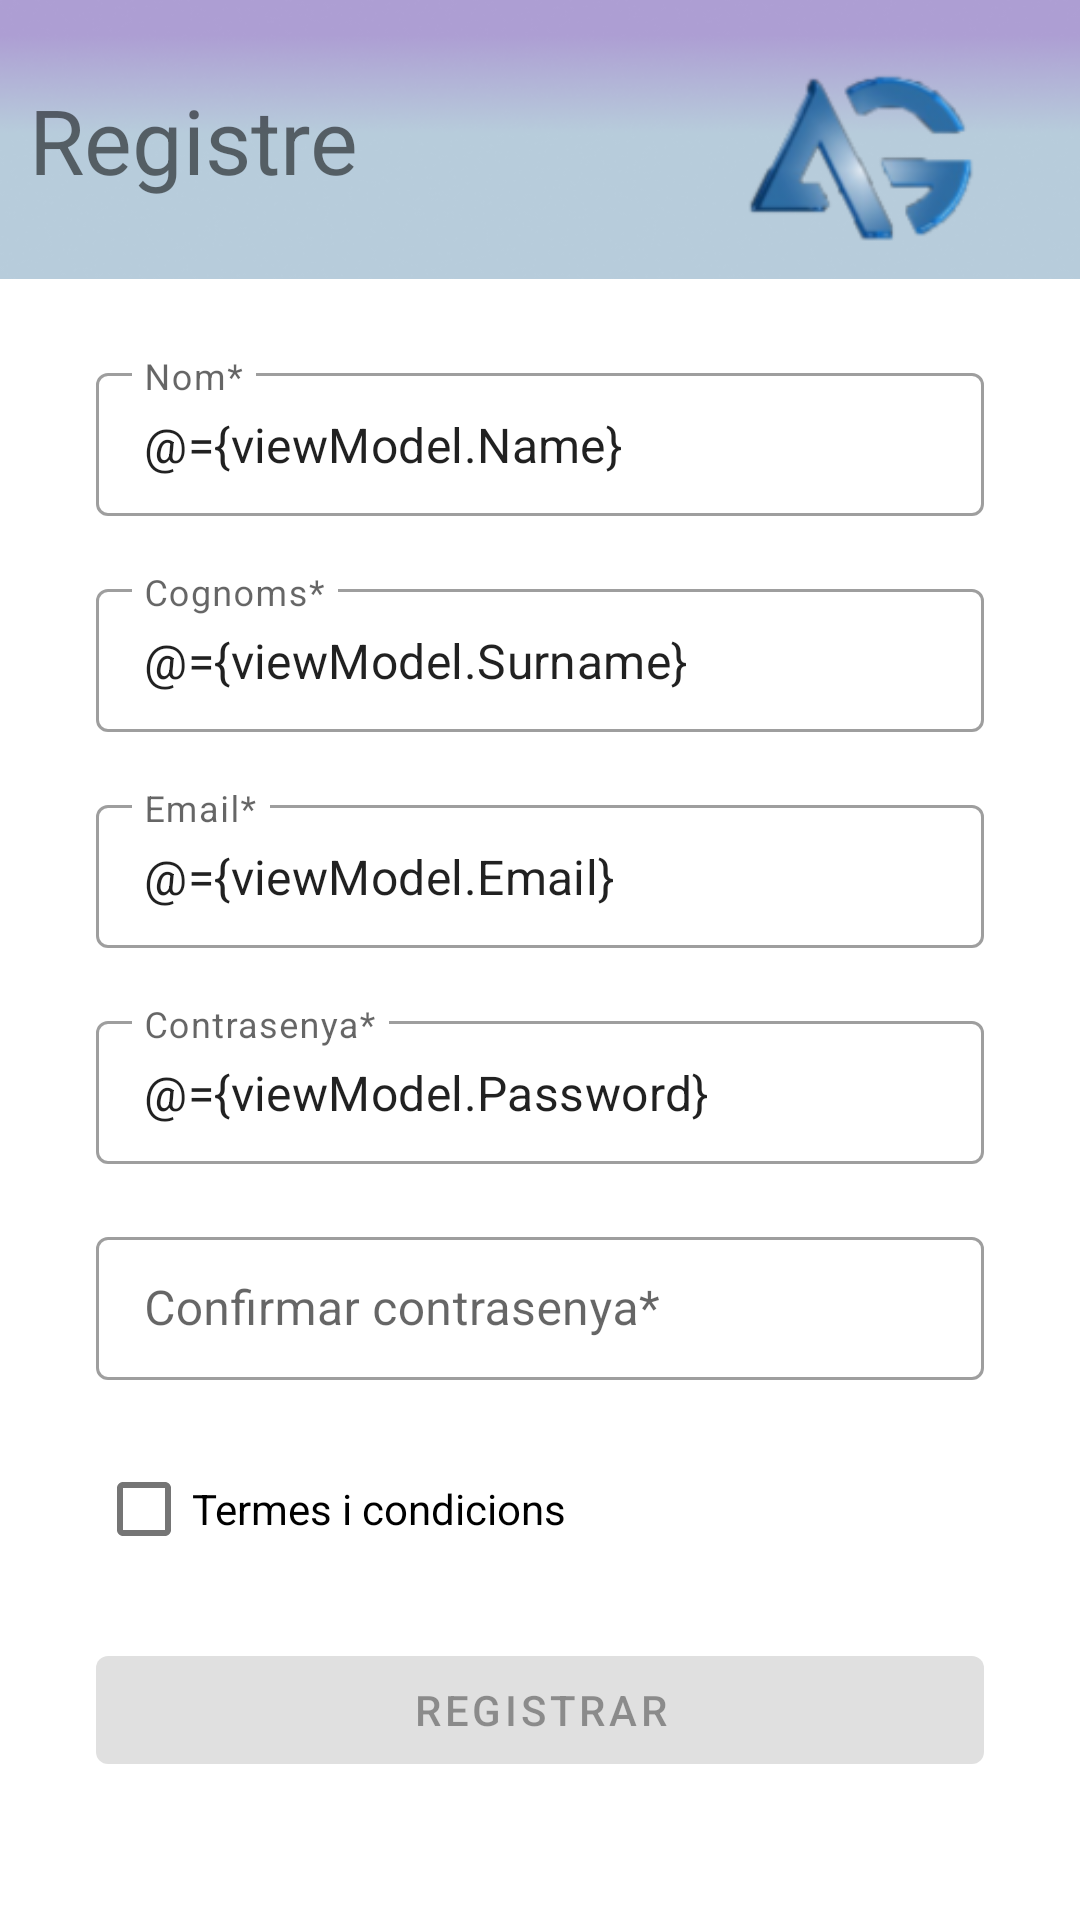

This screen was rendered from an Android layout file. Write that file and the resources it references.
<!-- AndroidManifest.xml: application theme Theme.Agamers -->
<!-- res/layout/activity_registre_1.xml -->
<?xml version="1.0" encoding="utf-8"?>
<layout xmlns:android="http://schemas.android.com/apk/res/android">
    <data>
        <variable
            name="viewModel"
            type="dam.agamers.gtidic.udl.agamers.viewmodels.Registre_1ViewModel"
            />
    </data>

<androidx.constraintlayout.widget.ConstraintLayout
    xmlns:app="http://schemas.android.com/apk/res-auto"
    xmlns:tools="http://schemas.android.com/tools"
    android:layout_width="match_parent"
    android:layout_height="match_parent"
    tools:context=".views.Registre_1">


    <ScrollView
        android:layout_width="match_parent"
        android:layout_height="match_parent"
        android:layout_marginTop="100dp"
        app:layout_constraintBottom_toBottomOf="parent"
        app:layout_constraintEnd_toEndOf="parent"
        app:layout_constraintStart_toStartOf="parent"
        app:layout_constraintTop_toTopOf="parent">

        <LinearLayout
            android:id="@+id/linearLayout"
            android:layout_width="match_parent"
            android:layout_height="wrap_content"
            android:layout_marginStart="32dp"
            android:layout_marginEnd="32dp"
            android:layout_marginBottom="32dp"
            android:orientation="vertical">

            <Space
                android:layout_width="match_parent"
                android:layout_height="19dp" />

            <com.google.android.material.textfield.TextInputLayout
                android:id="@+id/name_textinputlayout"
                style="@style/Widget.MaterialComponents.TextInputLayout.OutlinedBox.Dense"
                android:layout_width="match_parent"
                android:layout_height="wrap_content"
                android:hint="@string/registre_nom"
                >

                <com.google.android.material.textfield.TextInputEditText
                    android:id="@+id/name_edit_text"
                    android:layout_width="match_parent"
                    android:layout_height="wrap_content"
                    android:text="@={viewModel.Name}"
                    />

            </com.google.android.material.textfield.TextInputLayout>

            <Space
                android:layout_width="match_parent"
                android:layout_height="19dp" />

            <com.google.android.material.textfield.TextInputLayout
                android:id="@+id/cognom_textinputlayout"
                style="@style/Widget.MaterialComponents.TextInputLayout.OutlinedBox.Dense"
                android:layout_width="match_parent"
                android:layout_height="wrap_content"
                android:hint="@string/registre_cognom">

                <com.google.android.material.textfield.TextInputEditText
                    android:id="@+id/cognom_edit_text"
                    android:layout_width="match_parent"
                    android:layout_height="wrap_content"
                    android:text="@={viewModel.Surname}"
                    />

            </com.google.android.material.textfield.TextInputLayout>

            <Space
                android:layout_width="match_parent"
                android:layout_height="19dp" />

            <com.google.android.material.textfield.TextInputLayout
                android:id="@+id/email_textinputlayout"
                style="@style/Widget.MaterialComponents.TextInputLayout.OutlinedBox.Dense"
                android:layout_width="match_parent"
                android:layout_height="wrap_content"
                android:hint="@string/registre_email">

                <com.google.android.material.textfield.TextInputEditText
                    android:id="@+id/email_edit_text"
                    android:layout_width="match_parent"
                    android:layout_height="wrap_content"
                    android:text="@={viewModel.Email}"
                    />

            </com.google.android.material.textfield.TextInputLayout>

            <Space
                android:layout_width="match_parent"
                android:layout_height="19dp" />


            <com.google.android.material.textfield.TextInputLayout
                android:id="@+id/contra_textinputlayout"
                style="@style/Widget.MaterialComponents.TextInputLayout.OutlinedBox.Dense"
                android:layout_width="match_parent"
                android:layout_height="wrap_content"
                android:hint="@string/registre_contrassenya">

                <com.google.android.material.textfield.TextInputEditText
                    android:id="@+id/contra_edit_text"
                    android:layout_width="match_parent"
                    android:layout_height="wrap_content"
                    android:text="@={viewModel.Password}"
                    />

            </com.google.android.material.textfield.TextInputLayout>

            <Space
                android:layout_width="match_parent"
                android:layout_height="19dp" />

            <com.google.android.material.textfield.TextInputLayout
                android:id="@+id/confirmar_contra_textinputlayout"
                style="@style/Widget.MaterialComponents.TextInputLayout.OutlinedBox.Dense"
                android:layout_width="match_parent"
                android:layout_height="wrap_content"
                android:hint="@string/registre_confirmar_contrassenya">

                <com.google.android.material.textfield.TextInputEditText
                    android:id="@+id/confirmar_contra_edit_text"
                    android:layout_width="match_parent"
                    android:layout_height="wrap_content" />

            </com.google.android.material.textfield.TextInputLayout>

            <Space
                android:layout_width="match_parent"
                android:layout_height="19dp" />

            <CheckBox
                android:id="@+id/termes"
                android:layout_width="match_parent"
                android:layout_height="wrap_content"
                android:onClick="termes_condicions"
                android:text="@string/registre_termes_i_condicions" />

            <Space
                android:layout_width="match_parent"
                android:layout_height="19dp" />

            <Button
                android:id="@+id/boto_registrar"
                android:layout_width="match_parent"
                android:layout_height="wrap_content"
                android:text="@string/registrar_button"
                android:enabled="false"
                android:onClick="@{() -> viewModel.onRegister()}"
                />
        </LinearLayout>
    </ScrollView>

    <ImageView
        android:id="@+id/imageView3"
        android:layout_width="411dp"
        android:layout_height="93dp"
        android:adjustViewBounds="false"
        android:scaleType="fitXY"
        app:layout_constraintBottom_toBottomOf="parent"
        app:layout_constraintEnd_toEndOf="parent"
        app:layout_constraintHorizontal_bias="0.0"
        app:layout_constraintStart_toStartOf="parent"
        app:layout_constraintTop_toTopOf="parent"
        app:layout_constraintVertical_bias="0.0"
        app:srcCompat="@drawable/barra_superior" />

    <ImageView
        android:id="@+id/imageView4"
        android:layout_width="92dp"
        android:layout_height="81dp"
        android:layout_marginTop="8dp"
        android:scaleType="fitCenter"
        app:layout_constraintBottom_toBottomOf="@+id/imageView3"
        app:layout_constraintEnd_toEndOf="parent"
        app:layout_constraintHorizontal_bias="0.899"
        app:layout_constraintStart_toStartOf="parent"
        app:layout_constraintTop_toTopOf="parent"
        app:layout_constraintVertical_bias="1.0"
        app:srcCompat="@drawable/logo_sense_lletres" />

    <TextView
        android:id="@+id/textView2"
        android:layout_width="wrap_content"
        android:layout_height="wrap_content"
        android:layout_marginStart="32dp"
        android:layout_marginTop="16dp"
        android:layout_marginEnd="144dp"
        android:layout_marginBottom="16dp"
        android:text="@string/registre_titol_pantalla"
        android:textSize="30sp"
        app:layout_constraintBottom_toBottomOf="@+id/imageView3"
        app:layout_constraintEnd_toStartOf="@+id/imageView4"
        app:layout_constraintStart_toStartOf="parent"
        app:layout_constraintTop_toTopOf="@+id/imageView3" />

</androidx.constraintlayout.widget.ConstraintLayout>

</layout>
<!-- resources referenced by this layout -->
<resources>
  <!-- drawable barra_superior: png bitmap (drawable, 36823 bytes) -->
  <!-- drawable logo_sense_lletres: png bitmap (drawable, 12562 bytes) -->
  <string name="registrar_button">Registrar</string>
  <string name="registre_cognom">Cognoms*</string>
  <string name="registre_confirmar_contrassenya">Confirmar contrasenya*</string>
  <string name="registre_contrassenya">Contrasenya*</string>
  <string name="registre_email">Email*</string>
  <string name="registre_nom">Nom*</string>
  <string name="registre_termes_i_condicions">Termes i condicions</string>
  <string name="registre_titol_pantalla">Registre</string>
  <style name="Theme.Agamers" parent="Theme.MaterialComponents.DayNight.DarkActionBar">
          
          <item name="colorPrimary">@color/violet</item>
          <item name="colorPrimaryVariant">@color/gray5</item>
          <item name="colorOnPrimary">@color/white</item>
          
          <item name="colorSecondary">@color/sailor_blue</item>
          <item name="colorSecondaryVariant">@color/ocean_blue</item>
          <item name="colorOnSecondary">@color/color_textmenudesplegable</item>
          
          <item name="android:statusBarColor" tools:targetApi="l">?attr/colorPrimaryVariant</item>
          
      </style>
  <color name="violet">#6607A5</color>
  <color name="gray5">#E0E0E0</color>
  <color name="white">#FFFFFFFF</color>
  <color name="sailor_blue">#0C6496</color>
  <color name="ocean_blue">#149EEC</color>
  <color name="color_textmenudesplegable">#FF000000</color>
</resources>
